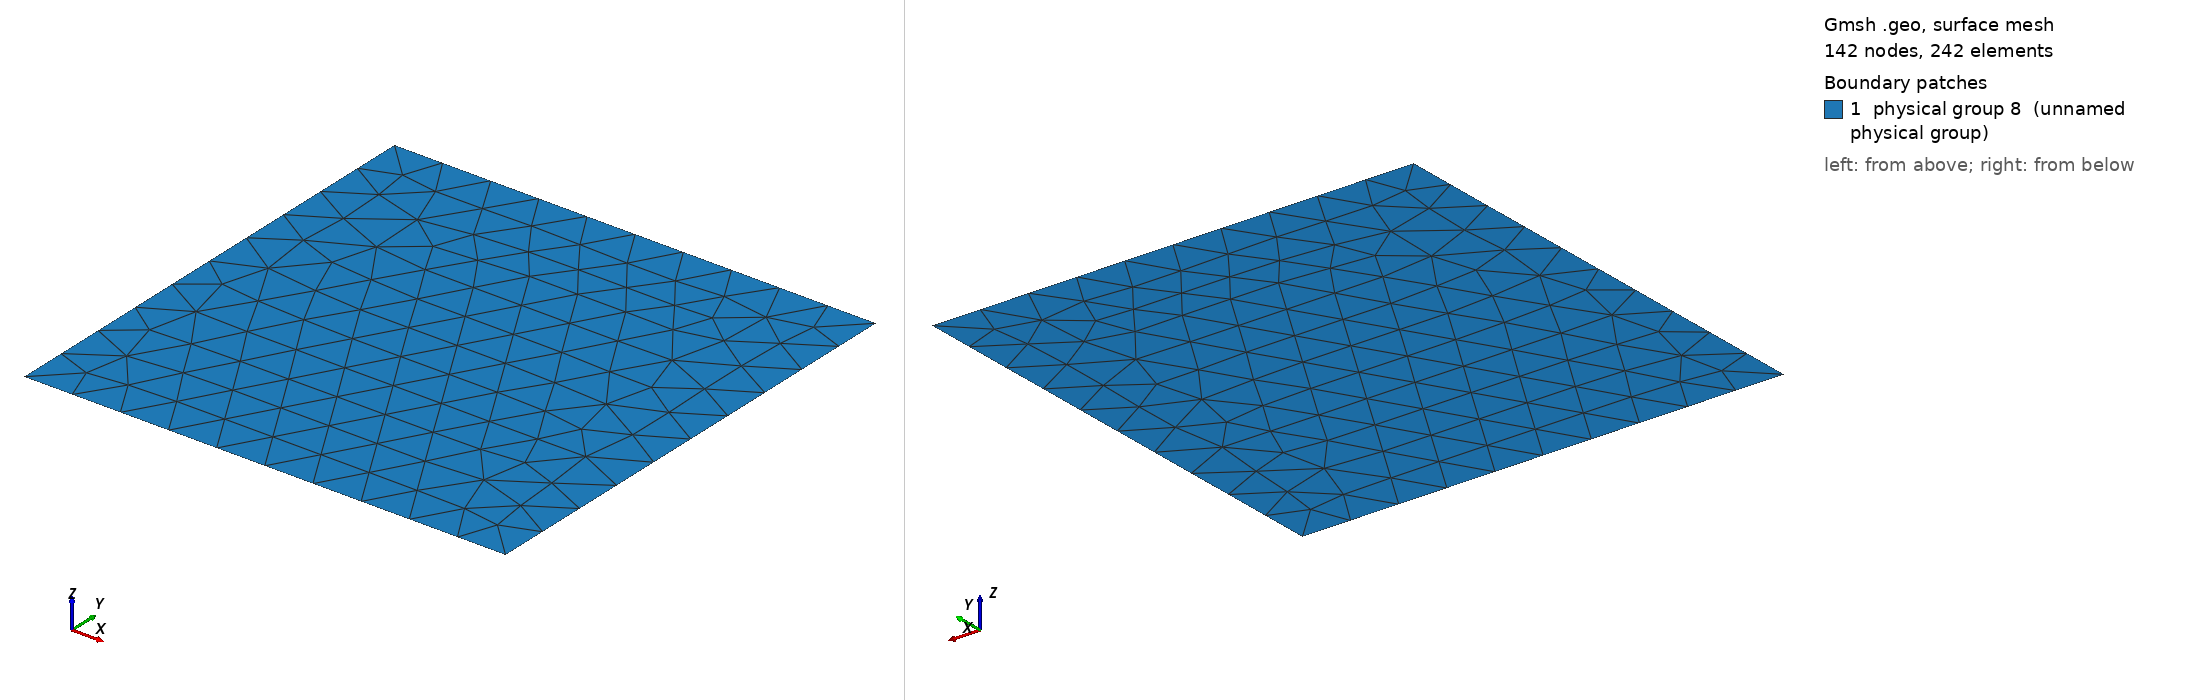

Gmsh geometry script, surface-meshed: 142 nodes, 242 surface elements. Boundary patches (legend numbers): 1 physical group 8 (unnamed physical group). Left view from above one corner, right view from below the opposite corner. Legend entries are the model's physical surfaces. The drawing asked Gmsh for element sizes between 1% and 20% of the model's largest extent; the script's own settings can give other sizes.

=== carre2.geo (drawn) ===
// Gmsh project created on Tue Nov 18 13:54:37 2014
dx = 0.2;

Point(1) = {0, 0, 0, dx};
Point(2) = {2, 0, 0, dx};
Point(3) = {2, 2, 0, dx};
Point(4) = {0, 2, 0, dx};
Line(1) = {4, 3};
Line(2) = {2, 3};
Line(3) = {2, 1};
Line(4) = {1, 4};
Line Loop(5) = {1, -2, 3, 4};
Plane Surface(6) = {5};
Physical Line(1) = {1, 2, 3, 4};
Physical Surface(8) = {6};
